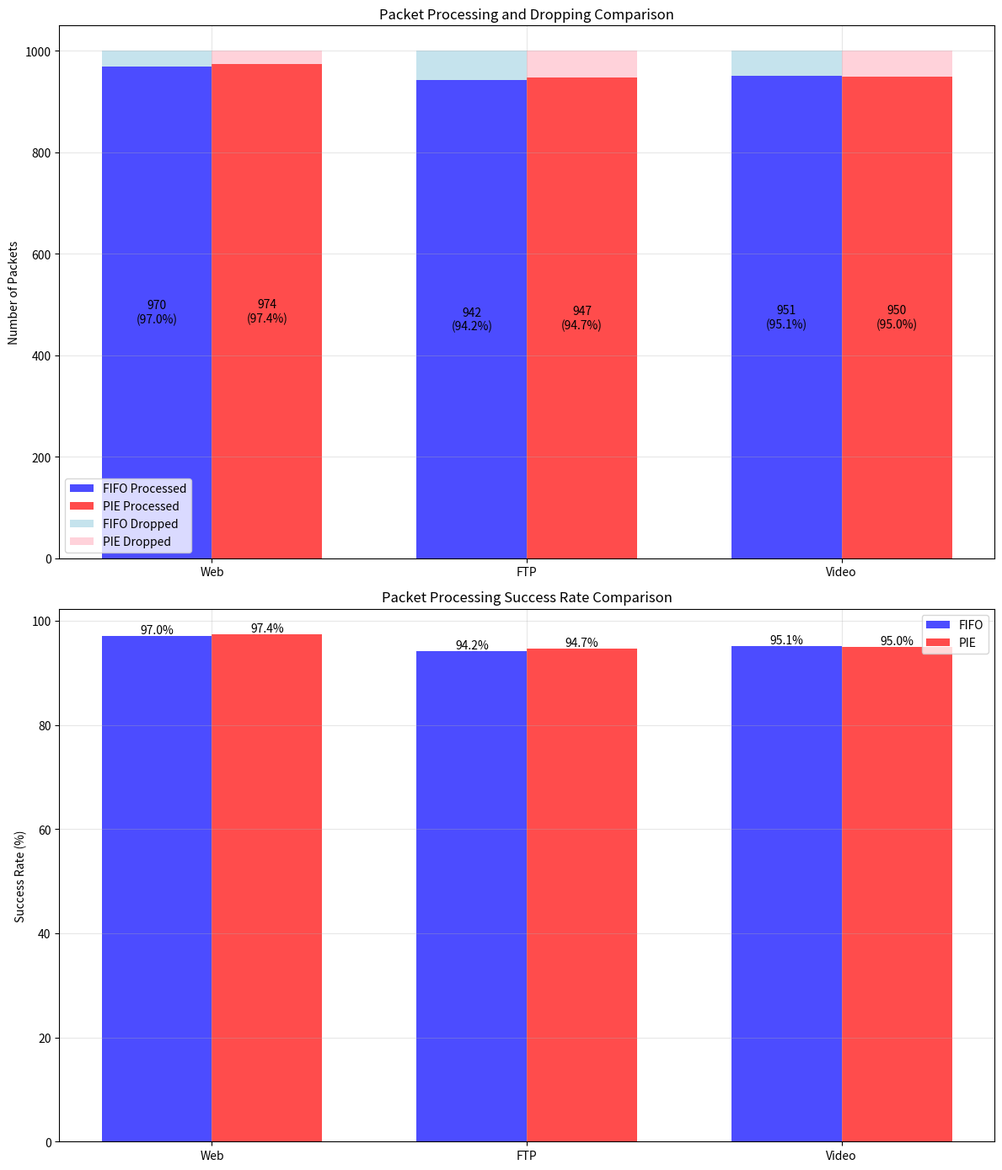

Write Python code to recreate this figure.
import matplotlib.pyplot as plt
import numpy as np

# Data for packet processing
traffic_types = ['Web', 'FTP', 'Video']
fifo_packets = [970, 942, 951]  # FIFO processed packets
pie_packets = [974, 947, 950]   # PIE processed packets

# Data for dropped packets
fifo_dropped = [30, 58, 49]     # FIFO dropped packets
pie_dropped = [26, 53, 50]      # PIE dropped packets

# Create figure with two subplots
fig, (ax1, ax2) = plt.subplots(2, 1, figsize=(12, 14))

# Plot 1: Packet Processing Comparison
x = np.arange(len(traffic_types))
width = 0.35

# Plot processed packets
ax1.bar(x - width/2, fifo_packets, width, label='FIFO Processed', color='blue', alpha=0.7)
ax1.bar(x + width/2, pie_packets, width, label='PIE Processed', color='red', alpha=0.7)

# Plot dropped packets on top
ax1.bar(x - width/2, fifo_dropped, width, bottom=fifo_packets, label='FIFO Dropped', color='lightblue', alpha=0.7)
ax1.bar(x + width/2, pie_dropped, width, bottom=pie_packets, label='PIE Dropped', color='pink', alpha=0.7)

ax1.set_ylabel('Number of Packets')
ax1.set_title('Packet Processing and Dropping Comparison')
ax1.set_xticks(x)
ax1.set_xticklabels(traffic_types)
ax1.legend()
ax1.grid(True, alpha=0.3)

# Add value labels
for i, v in enumerate(fifo_packets):
    ax1.text(i - width/2, v/2, f'{v}\n({v/10:.1f}%)', ha='center', va='center')
for i, v in enumerate(pie_packets):
    ax1.text(i + width/2, v/2, f'{v}\n({v/10:.1f}%)', ha='center', va='center')

# Plot 2: Success Rate Comparison
success_rates_fifo = [97.0, 94.2, 95.1]  # FIFO success rates
success_rates_pie = [97.4, 94.7, 95.0]   # PIE success rates

ax2.bar(x - width/2, success_rates_fifo, width, label='FIFO', color='blue', alpha=0.7)
ax2.bar(x + width/2, success_rates_pie, width, label='PIE', color='red', alpha=0.7)

ax2.set_ylabel('Success Rate (%)')
ax2.set_title('Packet Processing Success Rate Comparison')
ax2.set_xticks(x)
ax2.set_xticklabels(traffic_types)
ax2.legend()
ax2.grid(True, alpha=0.3)

# Add value labels
for i, v in enumerate(success_rates_fifo):
    ax2.text(i - width/2, v + 0.5, f'{v:.1f}%', ha='center')
for i, v in enumerate(success_rates_pie):
    ax2.text(i + width/2, v + 0.5, f'{v:.1f}%', ha='center')

# Adjust layout and save
plt.tight_layout()
plt.savefig('simulation_results_comparison.png', dpi=300, bbox_inches='tight')
plt.close()

print("Plot has been saved as 'simulation_results_comparison.png'") 
